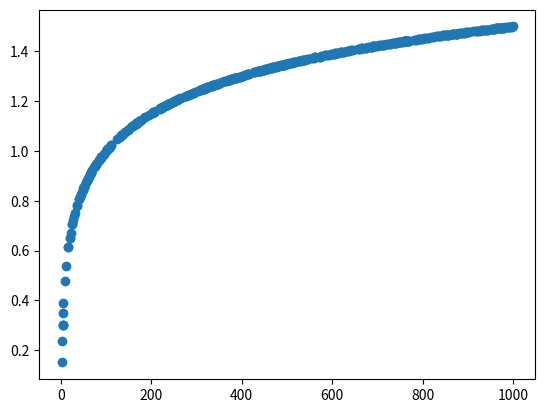

Source code (Python):
import numpy as np
def calculate(x):
	return((2**-1)*np.log10(x))
x=np.random.randint(1, 1000, size=(1, 500))
y= calculate(x)
a=np.row_stack((x, y))
import matplotlib.pyplot as plt
plt.scatter(x,y)